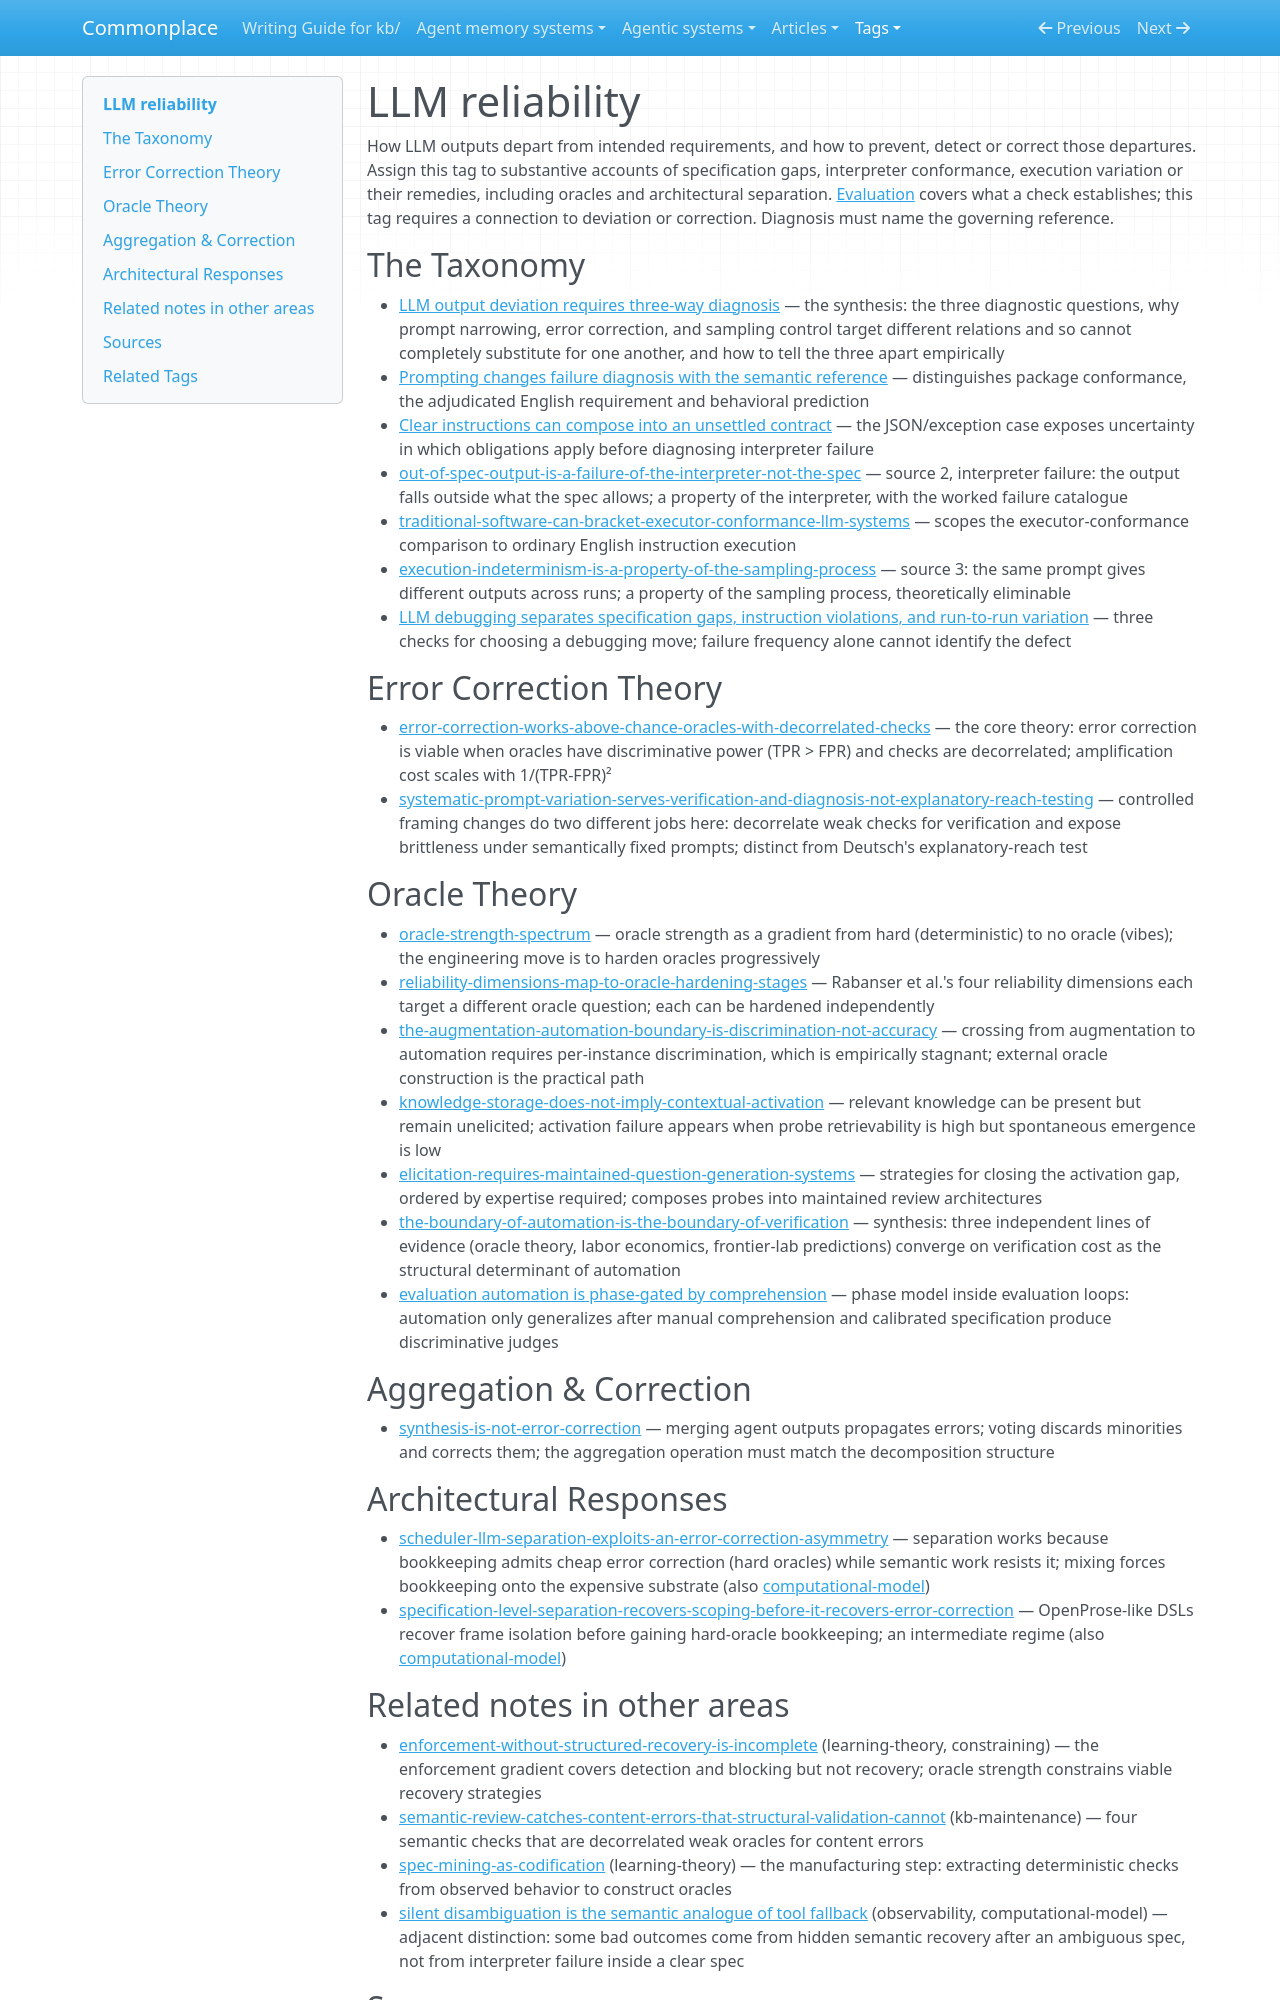

repository: zby/commonplace · page: tags/llm-reliability-README/index.html · generator: mkdocs

---
description: "Diagnosing and correcting LLM output deviations through specification, conformance and execution checks, with the governing reference made explicit."
type: types/tag-readme.md
---

# LLM reliability

How LLM outputs depart from intended requirements, and how to prevent, detect or correct those departures. Assign this tag to substantive accounts of specification gaps, interpreter conformance, execution variation or their remedies, including oracles and architectural separation. [Evaluation](./evaluation-README.md) covers what a check establishes; this tag requires a connection to deviation or correction. Diagnosis must name the governing reference.

## The Taxonomy

- [LLM output deviation requires three-way diagnosis](../theory/llm-output-deviation-requires-three-way-diagnosis.md) — the synthesis: the three diagnostic questions, why prompt narrowing, error correction, and sampling control target different relations and so cannot completely substitute for one another, and how to tell the three apart empirically
- [Prompting changes failure diagnosis with the semantic reference](../theory/prompting-changes-failure-diagnosis-with-the-semantic-reference.md) — distinguishes package conformance, the adjudicated English requirement and behavioral prediction
- [Clear instructions can compose into an unsettled contract](../theory/clear-instructions-can-compose-into-an-unsettled-contract.md) — the JSON/exception case exposes uncertainty in which obligations apply before diagnosing interpreter failure
- [out-of-spec-output-is-a-failure-of-the-interpreter-not-the-spec](../theory/out-of-spec-output-is-a-failure-of-the-interpreter-not-the-spec.md) — source 2, interpreter failure: the output falls outside what the spec allows; a property of the interpreter, with the worked failure catalogue
- [traditional-software-can-bracket-executor-conformance-llm-systems](../theory/traditional-software-can-bracket-executor-conformance-llm-systems.md) — scopes the executor-conformance comparison to ordinary English instruction execution
- [execution-indeterminism-is-a-property-of-the-sampling-process](../theory/execution-indeterminism-is-a-property-of-the-sampling-process.md) — source 3: the same prompt gives different outputs across runs; a property of the sampling process, theoretically eliminable
- [LLM debugging separates specification gaps, instruction violations, and run-to-run variation](../theory/llm-debugging-starts-with-retry-versus-rewrite-triage.md) — three checks for choosing a debugging move; failure frequency alone cannot identify the defect

## Error Correction Theory

- [error-correction-works-above-chance-oracles-with-decorrelated-checks](../theory/error-correction-works-above-chance-oracles-with-decorrelated-checks.md) — the core theory: error correction is viable when oracles have discriminative power (TPR > FPR) and checks are decorrelated; amplification cost scales with 1/(TPR-FPR)²
- [systematic-prompt-variation-serves-verification-and-diagnosis-not-explanatory-reach-testing](../theory/systematic-prompt-variation-serves-verification-and-diagnosis-not.md) — controlled framing changes do two different jobs here: decorrelate weak checks for verification and expose brittleness under semantically fixed prompts; distinct from Deutsch's explanatory-reach test

## Oracle Theory

- [oracle-strength-spectrum](../theory/oracle-strength-spectrum.md) — oracle strength as a gradient from hard (deterministic) to no oracle (vibes); the engineering move is to harden oracles progressively
- [reliability-dimensions-map-to-oracle-hardening-stages](../theory/reliability-dimensions-map-to-oracle-hardening-stages.md) — Rabanser et al.'s four reliability dimensions each target a different oracle question; each can be hardened independently
- [the-augmentation-automation-boundary-is-discrimination-not-accuracy](../theory/the-augmentation-automation-boundary-is-discrimination-not-accuracy.md) — crossing from augmentation to automation requires per-instance discrimination, which is empirically stagnant; external oracle construction is the practical path
- [knowledge-storage-does-not-imply-contextual-activation](../theory/knowledge-storage-does-not-imply-contextual-activation.md) — relevant knowledge can be present but remain unelicited; activation failure appears when probe retrievability is high but spontaneous emergence is low
- [elicitation-requires-maintained-question-generation-systems](../theory/elicitation-requires-maintained-question-generation-systems.md) — strategies for closing the activation gap, ordered by expertise required; composes probes into maintained review architectures
- [the-boundary-of-automation-is-the-boundary-of-verification](../theory/the-boundary-of-automation-is-the-boundary-of-verification.md) — synthesis: three independent lines of evidence (oracle theory, labor economics, frontier-lab predictions) converge on verification cost as the structural determinant of automation
- [evaluation automation is phase-gated by comprehension](../theory/evaluation-automation-is-phase-gated-by-comprehension.md) — phase model inside evaluation loops: automation only generalizes after manual comprehension and calibrated specification produce discriminative judges

## Aggregation & Correction

- [synthesis-is-not-error-correction](../theory/synthesis-is-not-error-correction.md) — merging agent outputs propagates errors; voting discards minorities and corrects them; the aggregation operation must match the decomposition structure

## Architectural Responses

- [scheduler-llm-separation-exploits-an-error-correction-asymmetry](../theory/scheduler-llm-separation-exploits-an-error-correction-asymmetry.md) — separation works because bookkeeping admits cheap error correction (hard oracles) while semantic work resists it; mixing forces bookkeeping onto the expensive substrate (also [computational-model](./computational-model-README.md))
- [specification-level-separation-recovers-scoping-before-it-recovers-error-correction](../theory/specification-level-separation-recovers-scoping-before-it-recovers.md) — OpenProse-like DSLs recover frame isolation before gaining hard-oracle bookkeeping; an intermediate regime (also [computational-model](./computational-model-README.md))
